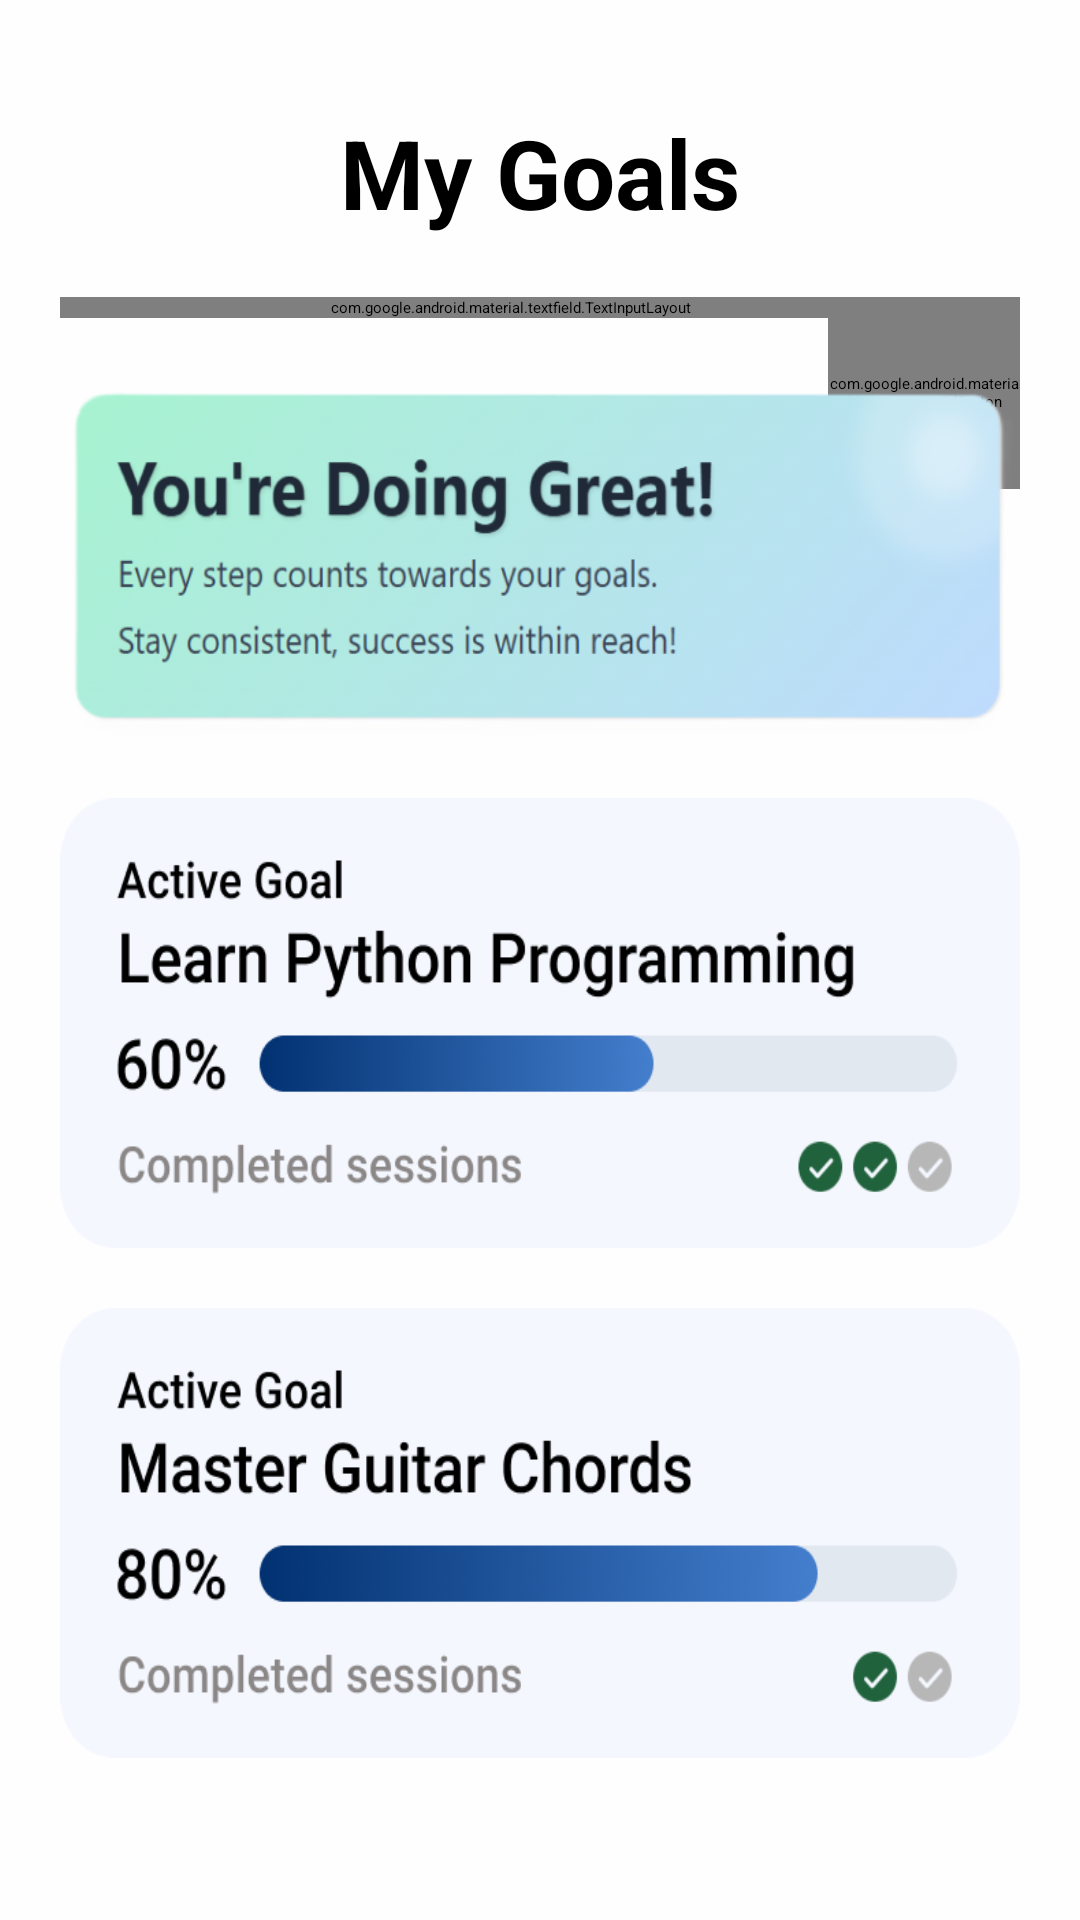

Android layout source for this screen:
<!-- AndroidManifest.xml: application theme Theme.SkillSwap -->
<!-- res/layout/fragment_goals.xml -->
<?xml version="1.0" encoding="utf-8"?>
<androidx.constraintlayout.widget.ConstraintLayout xmlns:android="http://schemas.android.com/apk/res/android"
    xmlns:app="http://schemas.android.com/apk/res-auto"
    android:layout_width="match_parent"
    android:layout_height="match_parent"
    android:background="@color/bg_color_primary"
    android:padding="20dp">

    <TextView
        android:id="@+id/title"
        android:layout_width="wrap_content"
        android:layout_height="wrap_content"
        android:layout_marginTop="16dp"
        android:text="@string/my_goals"
        android:textSize="32sp"
        android:textStyle="bold"
        app:layout_constraintEnd_toEndOf="parent"
        app:layout_constraintStart_toStartOf="parent"
        app:layout_constraintTop_toTopOf="parent" />

    <com.google.android.material.textfield.TextInputLayout
        android:layout_width="300dp"
        android:layout_height="wrap_content"
        android:id="@+id/add_goal_input"
        app:layout_constraintStart_toStartOf="parent"
        app:layout_constraintTop_toBottomOf="@id/title"
        android:layout_marginTop="20dp"
        android:hint="@string/add_new_skill_goal">
        <com.google.android.material.textfield.TextInputEditText
            android:layout_width="match_parent"
            android:layout_height="match_parent"/>
    </com.google.android.material.textfield.TextInputLayout>

    <com.google.android.material.button.MaterialButton
        android:layout_width="64dp"
        android:layout_height="64dp"
        android:layout_marginTop="20dp"
        android:layout_marginEnd="0dp"
        app:backgroundTint="@android:color/transparent"
        app:icon="@drawable/ic_plus"
        app:iconGravity="textStart"
        app:iconSize="54dp"
        app:iconTint="@null"
        app:layout_constraintEnd_toEndOf="parent"
        app:layout_constraintTop_toBottomOf="@id/title" />


    <ImageView
        android:layout_width="0dp"
        android:layout_height="120dp"
        android:id="@+id/goal_banner"
        app:layout_constraintStart_toStartOf="parent"
        app:layout_constraintEnd_toEndOf="parent"
        app:layout_constraintTop_toBottomOf="@id/add_goal_input"
        android:layout_marginTop="20dp"
        android:background="@drawable/goal_banner"
        android:contentDescription="@string/goal_banner"/>

    <ImageView
        android:layout_width="0dp"
        android:layout_height="150dp"
        android:id="@+id/goal_card_1"
        app:layout_constraintStart_toStartOf="parent"
        app:layout_constraintEnd_toEndOf="parent"
        app:layout_constraintTop_toBottomOf="@id/goal_banner"
        android:layout_marginTop="20dp"
        android:background="@drawable/goal_card_1"
        android:contentDescription="@string/goal_card"/>

    <ImageView
        android:layout_width="0dp"
        android:layout_height="150dp"
        android:id="@+id/goal_card_2"
        app:layout_constraintStart_toStartOf="parent"
        app:layout_constraintEnd_toEndOf="parent"
        app:layout_constraintTop_toBottomOf="@id/goal_card_1"
        android:layout_marginTop="20dp"
        android:background="@drawable/goal_card_2"
        android:contentDescription="@string/goal_card"/>


</androidx.constraintlayout.widget.ConstraintLayout>
<!-- resources referenced by this layout -->
<resources>
  <color name="bg_color_primary">#FFFEFF</color>
  <!-- drawable goal_banner: png bitmap (drawable, 110700 bytes) -->
  <!-- drawable goal_card_1: png bitmap (drawable, 27012 bytes) -->
  <!-- drawable goal_card_2: png bitmap (drawable, 28776 bytes) -->
  <string name="add_new_skill_goal">Add New Skill Goal</string>
  <string name="goal_banner">goal banner</string>
  <string name="goal_card">goal card</string>
  <string name="my_goals">My Goals</string>
  <style name="Theme.SkillSwap" parent="Base.Theme.SkillSwap">
          
          <item name="android:navigationBarColor">@android:color/transparent</item>
          <item name="android:statusBarColor">@android:color/transparent</item>
          <item name="android:windowLightStatusBar">?attr/isLightTheme</item>
      </style>
</resources>
